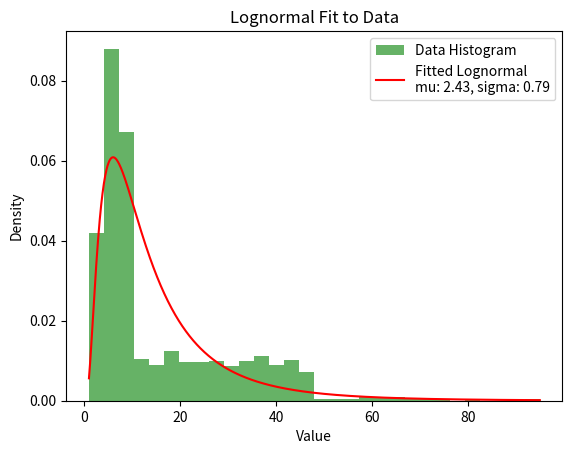

Python code for this plot:
import numpy as np
import matplotlib.pyplot as plt
import scipy.stats as stats

# Paste your new data here
data = [
    25.8,6.8,30.9,27.9,7,23,12.5,5.2,69.1,23.9,7.1,28.2,41.4,45,6.1,5.4,41.5,46.2,3.6,31.5,7.8,9.5,33,30.2,37.2,8.6,7.3,8.1,17.9,8.1,18.5,42.5,18.7,26.1,17.5,34.9,6.8,28.8,5.7,4.1,7.1,4.1,11.3,7.3,15,7.8,33.2,27.4,2.9,8.6,7.2,36.6,8.2,22.1,32.3,40.3,13.3,17.5,17.1,6.5,5.4,9.2,40.4,29.7,8.4,28,1.3,35.4,9.2,14,3.5,8.5,37.1,38.5,6.6,6.6,6,17.9,9.4,14.1,29.3,6.1,19.8,34.7,45.3,8.6,30.6,39.2,9,14.8,12.8,6,25.1,22.7,58.2,38.1,25.2,1.9,8.1,4,2.9,31.1,5.6,23.5,26.8,5.3,5.4,7,6.1,3.6,41.5,43.4,7.9,9.1,30.3,19.5,15.6,18.5,32.1,12.1,47,36.5,19.3,3.2,17.9,29.1,37,6.5,3.1,20.9,21.3,60.7,33.2,23.4,5.8,35.2,36.5,3.4,6.7,3.6,24.1,23.8,6,5.5,32.2,42.2,3,22.9,41.5,23.4,6.4,25.3,4.7,35.1,3.7,8.2,27.8,5.4,2.9,31.6,11.3,8.5,46.6,3.2,44.7,42.2,41.2,4.4,4.4,32.2,5.4,8.8,8.8,9.5,6,47.3,8.2,7.1,30.6,4.4,45.4,31.9,18.2,43.3,8.1,14.3,36.9,19.3,45.3,8.7,18.1,18.6,9.8,12.6,5.4,10.5,17.1,8.2,40.1,11.3,18.3,25.9,23.8,6.3,3.7,32.3,40.7,8.7,8.2,36.6,8.8,21.9,4,20.1,2,6.9,16.1,9.1,5.3,44.6,3.4,5.1,10.6,8.4,3.2,9.9,25.4,8.6,19.4,38.8,5.8,7.5,13.8,7.2,40.7,37.4,3.4,43.1,39,1.3,7.1,17.6,22.6,7.3,26.6,28,9,3,18.3,9.7,18.9,17.1,5.7,32.1,15,29.9,2.9,39.3,22.1,7.9,34.9,22,5.9,17.4,7.9,8.7,6.1,18.2,4.3,10.7,6.3,11.8,33.5,46,23.3,7.4,9.5,1.2,4.8,4.7,43.3,20.2,9.3,5.2,3.1,38.3,9.2,11.7,6.7,34.9,35.9,5.3,7.4,5.2,3.7,23.5,5.6,4.7,5.4,5.1,5.9,6.8,29.4,5.7,6.4,19.1,25.8,3.4,3.7,37,5.3,6.5,17.7,8.1,8.2,4.6,15.1,25.1,5.4,39.9,7.3,7.1,5,31.7,3.1,4.4,6.4,18.5,33,7.7,8.9,8.4,14.7,5,22.7,28.8,14.5,3.3,35.6,8.4,9.1,4.2,4.3,35.7,12.5,59.7,92.6,34.6,8.3,9.4,3.1,29.2,38.2,42.3,8.6,7.9,36.8,4.3,6.6,6.5,8.7,9.2,40.8,37,8.8,5.7,3.1,10.1,6.2,39,8.4,7.1,30.2,3.1,3.9,46,21.7,17.4,2.1,15.2,28.8,3.1,3.6,4.6,9.2,8.1,19.3,26.6,14.6,3.3,7.1,9.3,45.2,6.3,43.4,41.9,9.3,3.9,8.8,12.5,7.7,32.3,24.8,3.8,34.6,41.6,6.6,5.2,4.6,68.7,16.3,8.2,25.6,18.9,17.9,27.6,32.6,14.7,20,42.6,33.9,40,43.4,4.7,22.4,4.7,10,36.5,8.9,18.2,12.3,36.5,3.3,5.3,42.3,34.9,4.3,4.1,10.9,4.5,5.2,43.5,4.2,20.1,6.6,8.3,21,3.1,28.3,11.7,3.3,34.7,8.1,6.9,21.2,38.8,7.2,42.4,35.1,5.5,15.5,27.6,46.5,7.9,6.2,31.4,3.3,7.7,5.6,38.6,31.5,46.3,9.1,24.6,9.2,7.9,16.4,3.3,7.1,28.1,40.7,6.5,8.8,7.2,31.9,46.9,19.5,45.7,4,11.7,17.5,37.9,7.5,20.5,24.5,17.3,6,3.6,10.6,11.3,7.7,6.8,3.7,7.2,29.3,38.8,7.5,9.3,43.2,7.9,8.1,5,7.4,6.8,20.8,5.7,6.2,9,8.9,42.5,11.7,6.1,3.1,4.4,27,7.5,9.1,17.2,7.4,3.1,27.9,8.6,10.4,43.9,29.6,3.1,37.3,7.2,36.4,17.5,8.7,9.3,16.7,3.1,35.3,38,6.3,34.7,8.6,7.9,27.2,37.9,23.9,38.3,43,25.9,18.4,6.1,8.4,47.2,40.3,52.8,6.8,8.7,8,4,3.7,43.2,5.4,20.6,15,41.3,8.1,27.3,33,29.9,8.3,7.6,3.8,3.7,20.8,9.5,8,4.1,27.2,11,30.6,4.1,12.5,5.6,8.4,36.4,6.8,5,47.2,11.9,5.9,33.2,5.8,27,3.1,42.1,22.3,33.6,7,35,6.5,6.5,10.8,32.5,20.2,15.1,7.2,3.7,6.7,8.4,24.8,5.5,8.4,26.9,16.8,15.2,32.8,7.2,29.3,7.9,7.9,3.7,7.6,26.8,3.3,5.6,8.6,19.5,35.5,5.8,6.9,7.8,6.7,21.1,6.6,35.1,12.4,40,6.8,23.8,6.6,5.6,4.7,47.5,7.7,5.8,9,8.7,6.7,14.4,34.9,3.6,3,8.7,45.5,7.3,8.5,26.3,7.9,6.7,8.4,6.5,42,30.3,8.2,7.7,7.7,9.4,32.9,45.8,8.4,32.2,5.1,8.5,4.5,47,4.2,37.7,9,5.2,45.1,22.3,16.5,21.7,17.3,7.7,8,44.8,8.6,4.4,14.1,38.4,3.8,4.4,3.2,6.9,38.6,21.3,9.3,7.6,18.5,28.4,9,41.8,4.4,12.4,15.6,25.2,31.5,4.7,8.9,1.8,7.2,7.6,24.6,6.1,34.9,3.2,33.2,12.3,28.3,39.5,4.4,43.5,1.5,7.1,7.6,44.5,9.2,6.8,4.9,10.1,24.2,11.7,7.6,6.7,8.6,7.9,42.7,45.2,21,7,4.6,29,7.3,6.6,5.3,6,3.4,45.7,42.2,47.1,44.1,27.6,3.2,8.6,21.5,9.5,5.6,8.6,18.7,9.5,3.1,36.5,5.3,6.3,8,28.3,12.5,4.4,22.6,4.1,45.9,24.7,12.9,7.9,3.2,28.2,32.2,7.9,8.8,41.6,7,8.9,6.4,63.4,3.6,30.5,4.2,4.2,31.8,3.7,38.5,9.1,6.1,8.6,9.1,6.9,45.9,3.6,12.1,3.5,21.6,5.8,6.3,7.3,4.7,6,12.1,8.5,19.5,9.2,27.7,8.1,5.5,7.7,6.6,40.1,9.4,38.6,6,6.6,7.9,46.8,7.4,6.5,31,30.6,37.2,15.6,9.8,7.2,49.3,9.5,23.6,7.2,5.3,3.8,3.9,9.2,8.9,6.4,16.8,8,6,7.4,8.2,6.6,7.8,8.3,35.9,35.9,23.3,8.3,8.5,14.6,17.2,34.6,9.4,33.8,44.4,30.6,7.2,6.2,4.5,35.3,39.4,6.9,8.8,2.8,8.8,3.8,44.2,3.5,7.6,19.9,8.9,3.3,16.6,5.8,23.5,8.1,3.5,23.1,6.5,44.7,4.2,8.1,43.6,4.6,8.9,6,30,3.8,7.2,6.7,4.4,3,7,27.7,3.6,5.7,8,15.1,25.9,6.8,27.1,47.6,26.9,7.9,26.2,33.6,42.6,7.1,9.6,10.3,8.8,6.9,9.1,3.9,8.2,16.7,5.9,40.4,5.3,6,4.3,8.2,6.4,1.8,7.4,4.3,59.7,23.3,4.9,6.6,41,27.4,5.5,8.5,8.7,10.7,3.1,6.1,5.7,3.2,3.2,33.7,16.8,12.3,7.9,11.5,4.8,8.1,3.9,4.4,8.2,5.9,3.9,4.9,4.7,5.4,43.1,6.4,20.9,15.3,7.5,15.7,17,4.5,8.2,38.9,36,24.3,9.1,4,8.7,7.7,24.5,5.9,11.1,7.8,8,31.8,10.9,47.6,5.8,8.6,14.3,7.9,7.7,5.8,7.9,25.3,7.3,6.6,4.2,9.1,3.6,1.9,7.1,5.9,6.2,19.4,6.6,28.3,36.3,6.9,10,3.3,5.9,8.3,4.6,29.1,39,9,6.1,3.6,6.8,9.4,19.3,7,37,25.1,32.1,4.3,33.5,39.3,8.9,4.5,7.5,7,7.7,9.2,6.6,6.9,6.8,6.3,7.5,5,4.2,8.8,4.5,3.6,8.8,37.5,9.1,15.9,3.1,5.9,3,7.4,3.7,6.2,43,4.5,8.2,27.4,20.1,4.9,9.4,37.2,12.2,3,7.6,3.5,43.7,14.7,6.7,4.9,3.1,7,5.2,26.5,7.9,3.2,8.1,20.6,4.8,19.6,25.4,17.2,5.6,3.9,43.8,14.4,5.8,3.4,45,28.5,5.2,8.8,6.4,9.1,4.6,4.2,45.3,8.2,40,5.5,9.2,34.1,5.4,12.9,38.8,3.5,5.4,5.4,38.1,7.7,4.4,8.7,44.4,3,47,7.1,28,3.9,4,3.7,6.9,6.3,4.6,7.2,5.3,64.9,13.9,9.9,31.4,4.8,7.1,59.1,7.2,11.9,11.9,7.5,6.4,14,21.3,24.5,33.6,4.2,9,8.1,6.8,5.2,7.6,6.3,3.7,28.4,4.2,8.1,39.7,8.9,5.7,45.1,9.5,3.5,4.4,8.7,63.8,39.4,5.3,5.4,4.3,7,31.3,3.8,6.2,5.5,5.7,8.6,2.9,20.5,2.9,14.6,36.5,5.7,8.3,4,7.5,3.7,4.5,3.6,9.1,6,26.3,3.6,5.7,3.4,13.8,4.3,19.4,8,6.6,4.8,18.2,4.1,3,3.8,4.8,17.8,8.1,7.6,1.7,36.6,44.6,6.1,6.4,4.7,43.6,8.4,26.1,18.6,3.2,7.9,32.1,5.3,63.8,9.5,36.1,3.3,45.8,27.8,4,37.7,14.9,7.7,3.2,9.4,40.7,4.3,22.1,3,3.2,16.1,29,3.7,4.3,8,14.4,45.9,4.3,3.1,6.5,8.6,6.8,4.8,9,6.1,7,3,5.5,7.9,6,18,6.8,7.2,17.5,8.1,6.2,45,8.7,7.2,3.8,7,3.4,4.4,5.6,9.4,41.4,9,5.2,17.1,45.3,5.1,8.7,4.1,8,7.9,6.1,20,8.2,6.2,3.3,7,7.3,9.2,4.9,6,27.4,3.6,25.1,5.5,24.5,9,38.9,9.1,8.6,69.7,8.3,7,3.1,37.7,5.5,7.3,20.4,5.1,20.4,31.5,8.6,43.7,6.1,6,29.9,5.8,25.9,3.1,18.9,8.8,24.3,6.9,39,8.4,3.7,7.3,6.7,28.2,8.9,7.6,5.3,20.9,36.2,5.5,22.1,4.6,4.9,7.4,4.7,4.9,5.9,41.2,10.4,7.7,20.1,18.8,45.4,29,6.8,4.5,6.3,41,36.6,7.2,5.4,7.7,4.8,6,36,7.2,9.1,4.2,2.3,8.6,7.1,3.8,17.5,33.1,7,6.5,7.3,38.5,6.2,42.3,13.4,5.8,8.1,15.6,5.4,44.6,3.1,47.4,6.3,13.4,15,8.3,6,4.8,8.6,3,7.9,53.6,3,4.7,20.7,13,9.3,6.3,8.8,5.5,5.6,5.1,25.6,1.7,7.7,10.8,9.4,13.9,32.6,21.8,8,4.1,27.3,80.9,63.9,7.3,3.7,20.3,4.9,13.1,4.9,9.5,9.8,5.4,7.8,6.8,2.9,4.8,39.3,13.1,9,4.4,7.2,2,8.1,5.3,7.8,8.9,6.7,33.2,20.5,4,7.9,3,10,3.8,5.3,5,35.3,3.9,12.2,6,6.2,9.3,36.9,5.7,4.5,4,22.5,3.2,3,4.6,17.4,3.3,7.3,43.7,8.7,7.9,3.8,33.4,1.1,22.9,43.9,6.6,10.3,79.5,9.1,6.4,19.9,3.2,8.3,6.6,6.6,6.2,7.6,8.1,5.6,9.5,16.3,3.9,32.4,26.5,8.8,9.3,5.3,4,5.1,8.7,33,9,8.7,7.2,4.2,6.1,18.3,41,4,37.1,5.4,3.9,5.6,8.5,4.7,8.5,6.8,5.3,3.7,3.5,6.6,8.7,22.6,18.2,6.2,3.3,22.9,71.4,6.5,9.5,8.3,7.5,4.9,46.1,3.9,11.5,3.1,5,34.4,3.5,3.2,42.9,5,36.6,3.6,5.8,7.8,7.2,9.2,61.3,5.3,4.4,34,26.8,3.2,6.1,5.6,19.3,38.2,6.4,24.3,42.2,7,15.8,6.1,11.3,26.4,7.4,17.9,5.3,1.3,8.3,6.5,4.4,4.9,6.3,7.3,8.1,5.9,7.3,31.8,5.2,3.7,3.1,8.7,19.1,6.8,3.8,7.8,11.3,3.6,8.5,62.6,13.6,8.8,5.1,3.5,8.9,5.8,9.5,6.5,1.2,24.6,9,8,9.8,3.6,5.8,4.9,3.2,2.9,3.7,19.7,9,55.2,8.3,4.8,26.1,9.5,12.9,6.3,3.9,9.2,43.5,8.7,4.9,4.7,4.1,8.3,7,3,4.4,3,23.5,11.9,9.1,7.2,42,70.9,8,3,37.8,9.5,5.2,68.4,6.7,7.3,1.2,31.1,8.5,4.6,5,5.9,8.1,5.5,7.6,8.5,8,34.7,5.1,5.7,7,8.2,35,34.9,9.5,13.4,7.8,6.9,26.9,9,34.7,4.9,4.8,65.5,5.1,2.2,7.5,7,4.8,6.7,3,9.2,4.7,43.7,5.3,6.2,40.5,7.5,8.6,3.1,16.5,4.5,9.1,3.3,9.3,4.8,7.1,38.4,6.9,10.2,3.7,10.6,7.2,3.9,8.3,39.1,22.5,36.5,8.7,8.4,74.5,5.6,9,44.3,7.4,55.8,9.5,6.5,32.9,39,5,4.1,4.8,5.2,7.7,3.9,5.6,7.6,24.3,6.6,5.5,6.9,6.7,9,33,37.8,5,3.1,4.9,9.5,7.9,6.9,6.2,48.6,7.6,44.6,4.7,25.3,5.4,5.6,4.6,3.4,7.4,9,9.3,13.1,3,4.7,7,19.1,8.2,6.8,5.9,4.1,8.9,8.9,58.2,7.3,39.2,9,32.8,14.1,5.9,30.1,38,8.7,39.8,8.1,5.1,3.6,4,5.6,8,3,8.4,43.6,9.3,7.4,7.4,3.6,4.8,11.9,2.9,3.6,24,5.9,8.3,34.9,3.9,7.8,38.2,6.4,3.4,7,9.4,6,5,3.1,5.5,5.6,6.5,3.8,3.1,5.1,8.4,49.4,16.4,5.3,94.9,41.6,3.7,6.6,3.2,7.4,6.9,37,5.5,43.8,7.1,44.5,5.9,6.2,5.6,1.2,9.2
]

# Calculate mean and variance from data
mean_data = np.mean(data)
var_data = np.var(data)

# For Lognormal distribution, we need to compute the parameters for the underlying normal distribution
# We know that:
# mean = exp(mu + sigma^2 / 2)
# variance = (exp(sigma^2) - 1) * exp(2*mu + sigma^2)
# Therefore, we can solve for mu and sigma using the given mean and variance.

# First, calculate the parameters of the underlying normal distribution
mu = np.log(mean_data**2 / np.sqrt(var_data + mean_data**2))
sigma = np.sqrt(np.log(1 + (var_data / mean_data**2)))

# Generate a range of values for plotting the PDF
x = np.linspace(min(data), max(data), 1000)
pdf_fitted = stats.lognorm.pdf(x, sigma, scale=np.exp(mu))

# Plot the histogram and fitted distribution
plt.hist(data, bins=30, density=True, alpha=0.6, color='g', label='Data Histogram')
plt.plot(x, pdf_fitted, 'r-', label=f'Fitted Lognormal\nmu: {mu:.2f}, sigma: {sigma:.2f}')
plt.xlabel('Value')
plt.ylabel('Density')
plt.title('Lognormal Fit to Data')
plt.legend()
plt.show()

# Print the mu and sigma parameters
print(f'Fitted Lognormal Parameters: mu={mu:.2f}, sigma={sigma:.2f}')
